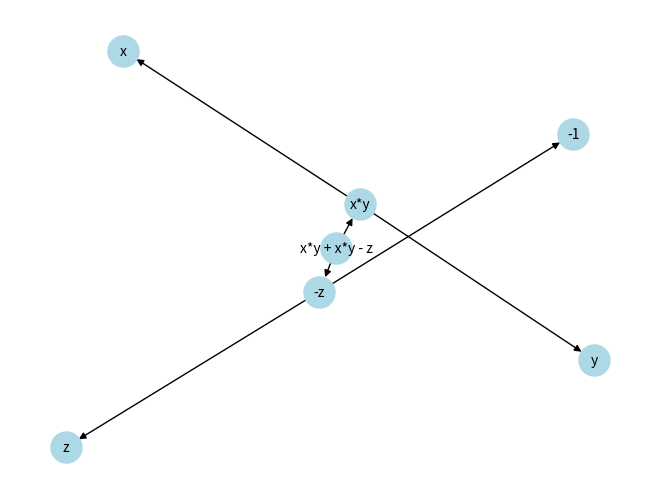

This chart was generated by the following Python code:
# DAG

import networkx as nx
import matplotlib.pyplot as plt
from sympy import parse_expr


def create_expression_dag(expression):
    G = nx.DiGraph()
    parsed_expr = parse_expr(expression, evaluate=False)

    def add_nodes_and_edges(expr):
        if expr.is_Atom:
            G.add_node(expr)
        else:
            for arg in expr.args:
                G.add_edge(expr, arg)
                add_nodes_and_edges(arg)

    add_nodes_and_edges(parsed_expr)

    return G


# expression = "2+3+5*2+2+3"
expression = "x * y - z + x * y"
dag = create_expression_dag(expression)

pos = nx.spring_layout(dag)
nx.draw(dag, pos, with_labels=True, node_size=500, node_color="lightblue", font_size=10)
plt.show()
